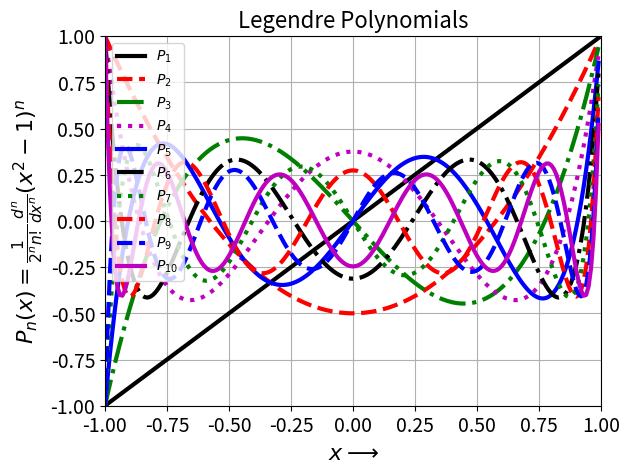
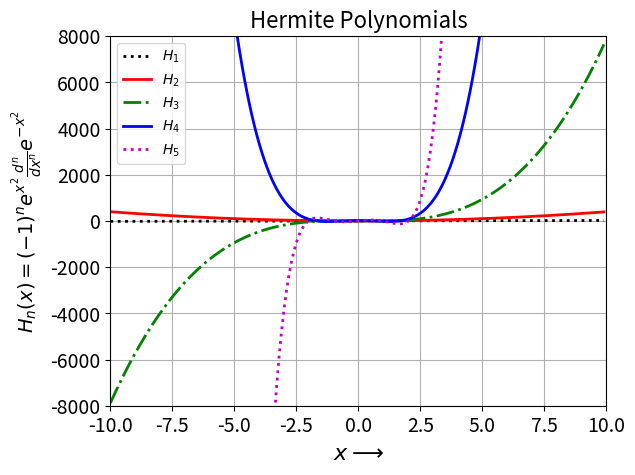
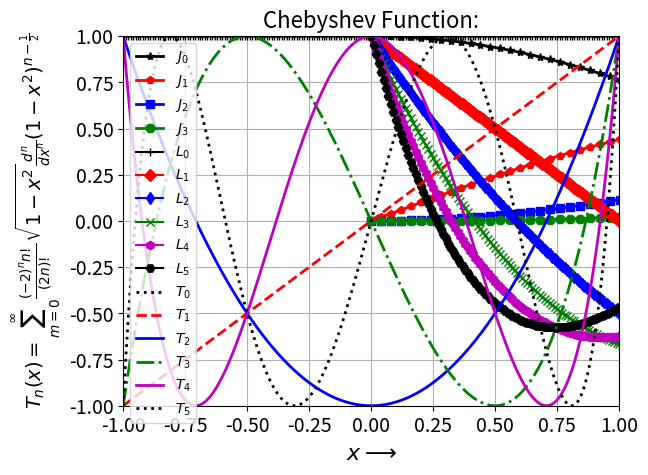

These figures' Python source, in order:
"""
[redacted]
[redacted]
Description  : Ploting Special Functions
[redacted]
"""

import numpy as np
from scipy.special import legendre, hermite, jn, laguerre, chebyt
import matplotlib.pyplot as plt

# Logical case switch for different problems to choose from 
legendr=1; herm=1; bessel=1; laug=1; cheby=1;

if(legendr):
     print("~-~-~-~-~-~-LEGENDRE POLYNOMIALS~-~-~-~-~-~-")
     print("P1(x)",legendre(1), "\nP2(x)",legendre(2), "\nP3(x)",legendre(3), "\nP4(x)",legendre(4), "\nP5(x)",legendre(5), "\nP6(X)",legendre(6), "\nP7(x)",legendre(7), "\nP8(x)",legendre(8), "\nP9(x)",legendre(9), "\nP10(x)",legendre(10))
     x = np.arange(-1,1,0.01)
     p1 = legendre(1); p2 = legendre(2); p3 = legendre(3); p4 = legendre(4); 
     p5 = legendre(5); p6 = legendre(6); p7 = legendre(7); p8 = legendre(8);
     p9 = legendre(9); p10 = legendre(10)

     plt.figure(1)
     plt.plot(x, p1(x), lw=3, ls='-',  color='k', label=r'$P_1$')
     plt.plot(x, p2(x), lw=3, ls='--', color='r', label=r'$P_2$')
     plt.plot(x, p3(x), lw=3, ls='-.', color='g', label=r'$P_3$')
     plt.plot(x, p4(x), lw=3, ls=':',  color='m', label=r'$P_4$')
     plt.plot(x, p5(x), lw=3, ls='-',  color='b', label=r'$P_5$')
     plt.plot(x, p6(x), lw=3, ls='dashdot',  color='k', label=r'$P_6$')
     plt.plot(x, p7(x), lw=3, ls=':',  color='g', label=r'$P_7$')
     plt.plot(x, p8(x), lw=3, ls='--',  color='r', label=r'$P_8$')
     plt.plot(x, p9(x), lw=3, ls='dashed', color='b', label=r'$P_9$')
     plt.plot(x, p10(x), lw=3, ls='-', color='m', label=r'$P_{10}$')

     plt.legend(loc='best')
     plt.grid()
     plt.axis([-1, 1, -1, 1])
     plt.title('Legendre Polynomials', fontsize = 16)
     plt.xlabel('$x \longrightarrow $', fontsize = 16)
     plt.xticks(fontsize = 14)
     plt.ylabel(r'$P_n(x) = \frac{1}{2^n n!}\frac{d^n}{dx^n}(x^2-1)^n$',fontsize = 16)
     plt.yticks(fontsize = 14)
     plt.savefig("legendreplot.pdf") 
     plt.show()

if(herm):
    print("~-~-~-~-~-~-HERMITE POLYNOMIALS~-~-~-~-~-~-")
    print("H1(x)",hermite(1), "\nH2(x)",hermite(2), "\nH3(x)",hermite(3), "\nH4(x)",hermite(4), "\nH5(x)",hermite(5))
    x = np.arange(-10,10,0.1)
    h1 = hermite(1); h2 = hermite(2); h3 = hermite(3); h4 = hermite(4); 
    h5 = hermite(5);
    
    plt.figure(2)
    plt.plot(x, h1(x), lw=2, ls=':', color='k', label=r'$H_1$')
    plt.plot(x, h2(x), lw=2, ls='solid', color='r', label=r'$H_2$')
    plt.plot(x, h3(x), lw=2, ls='-.', color='g', label=r'$H_3$')
    plt.plot(x, h4(x), lw=2, ls='-', color='b', label=r'$H_4$')
    plt.plot(x, h5(x), lw=2, ls=':', color='m', label=r'$H_5$')    
    plt.legend(loc='best')
    plt.grid()
    plt.axis([-10, 10, -8000, 8000])
    plt.title('Hermite Polynomials', fontsize = 16)
    plt.xlabel('$x \longrightarrow $', fontsize = 16)
    plt.xticks(fontsize = 14)
    plt.ylabel(r'$H_n(x) = (-1)^ne^{x^2}\frac{d^n}{dx^n}e^{-x^2}$',fontsize = 14)
    plt.yticks(fontsize = 14)
    plt.savefig('hermiteplot.pdf') 
    plt.show()
    
if(bessel):
    print("~-~-~-~-~-~-BESSEL FUNCTION~-~-~-~-~-~-")
    x = np.linspace(0,20,500)
    print("J1(x)",jn(1,5), "\nJ2(x)",jn(2,5), "\nJ3(x)",jn(3,5))
    j0 = jn(0,x); j1 = jn(1,x); j2 = jn(2,x); j3 = jn(3,x);

    plt.figure(3)
    plt.plot(x, j0, lw=2,  marker='*', color='k', label=r'$J_0$')
    plt.plot(x, j1, lw=2,  marker='p', color='r', label=r'$J_1$')
    plt.plot(x, j2, lw=2,  marker='s', color='b', label=r'$J_2$')
    plt.plot(x, j3, lw=2,  marker='8',color='g', label=r'$J_3$')
    plt.legend(loc='best')
    plt.grid()
    plt.axis([0, 20, -1, 1])
    plt.title('Bessel Function: $1^{st}$ kind', fontsize = 16)
    plt.xlabel('$x \longrightarrow $', fontsize = 16)
    plt.xticks(fontsize = 14)
    plt.ylabel(r'$J_n(x) = \sum_{m=0}^\infty \frac{(-1)^m}{m!\Gamma(m+n+1)}(\frac{x}{2})^{2m+n}$',fontsize = 14)
    plt.yticks(fontsize = 14)
    plt.savefig('besselplot.pdf') 
    plt.show()
    
if(laug):
    print("~-~-~-~-~-~-LAGUERRE FUNCTION~-~-~-~-~-~-")
    x = np.arange(-10,10,0.01)
    print("\nL0(x)",laguerre(0), "L1(x)",laguerre(1), "\nL2(x)",laguerre(2), "\nL3(x)",laguerre(3), "\nL4(x)",laguerre(4), "\nL5(x)",laguerre(5))
    L0 = laguerre(0); L1 = laguerre(1); L2 = laguerre(2); L3 = laguerre(3); L4 = laguerre(4); L5 = laguerre(5)

    plt.figure(3)
    plt.plot(x, L0(x),  marker='+',  color='k', label=r'$L_0$')
    plt.plot(x, L1(x),  marker='D', color='r', label=r'$L_1$')
    plt.plot(x, L2(x),  marker='d', color='b', label=r'$L_2$')
    plt.plot(x, L3(x),  marker='x', color='g', label=r'$L_3$')
    plt.plot(x, L4(x),  marker='h', color='m', label=r'$L_4$')
    plt.plot(x, L5(x),  marker='H', color='k', label=r'$L_5$') 
    plt.legend(loc='best')
    plt.grid()
    plt.axis([-10, 10, -10, 10])
    plt.title('Laguerre Function:', fontsize = 16)
    plt.xlabel('$x \longrightarrow $', fontsize = 16)
    plt.xticks(fontsize = 14)
    plt.ylabel(r'$L_n(x) = \sum_{m=0}^{n} \frac{(-1)^{m} n! x^{m}}{(n-m)! m! m!}$',fontsize = 14)
    plt.yticks(fontsize = 14)
    plt.savefig('laguerreplot.pdf') 
    plt.show()
    
if(cheby):
     print("~-~-~-~-~-~-CHEBYSHEV FUNCTION~-~-~-~-~-~-")
     x = np.linspace(-1,1,1000)
     print("\nT0(x)",chebyt(0), "T1(x)",chebyt(1), "\nT2(x)",chebyt(2), "\nT3(x)",chebyt(3), "\nT4(x)",chebyt(4), "\nT5(x)",chebyt(5))
     t0 = chebyt(0); t1 = chebyt(1); t2 = chebyt(2); t3 = chebyt(3); t4 = chebyt(4); t5 = chebyt(5)

     plt.figure(3)
     plt.plot(x, t0(x), lw=2, ls=':',  color='k', label=r'$T_0$')
     plt.plot(x, t1(x), lw=2, ls='--', color='r', label=r'$T_1$')
     plt.plot(x, t2(x), lw=2, ls='-', color='b', label=r'$T_2$')
     plt.plot(x, t3(x), lw=2, ls='-.', color='g', label=r'$T_3$')
     plt.plot(x, t4(x), lw=2, ls='-', color='m', label=r'$T_4$')
     plt.plot(x, t5(x), lw=2, ls=':', color='k', label=r'$T_5$') 
     plt.legend(loc='best')
     plt.grid()
     plt.axis([-1, 1, -1, 1])
     plt.title('Chebyshev Function:', fontsize = 16)
     plt.xlabel('$x \longrightarrow $', fontsize = 16)
     plt.xticks(fontsize = 14)
     plt.ylabel(r'$T_n(x) = \sum_{m=0}^{\infty} \frac{(-2)^{n}n!}{(2n)!}\sqrt{1-x^2}\frac{d^n}{dx^n}(1-x^2)^{n-\frac{1}{2}}$',fontsize = 14)
     plt.yticks(fontsize = 14)
     plt.savefig('chebyshevplot.pdf') 
     plt.show()
    

     
    
